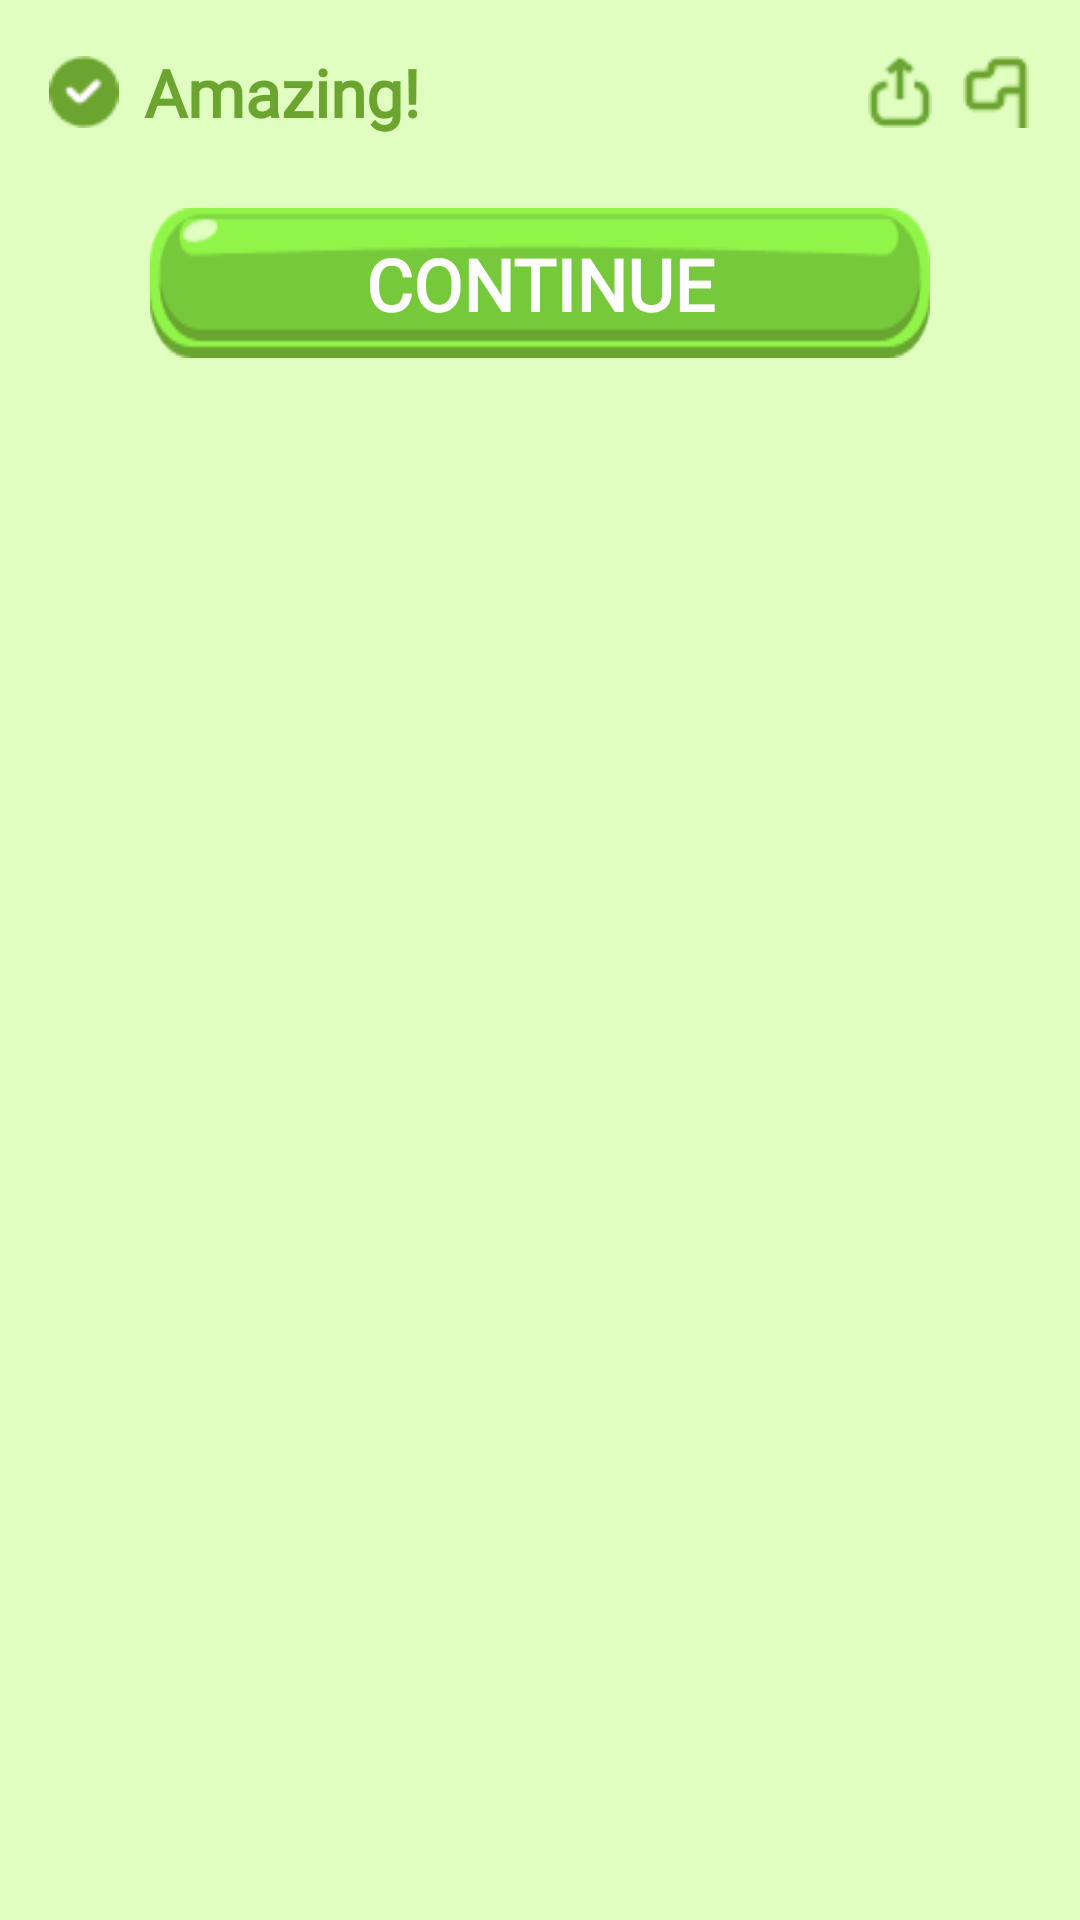

Layout XML and referenced resources for this Android screen:
<!-- AndroidManifest.xml: application theme Theme.OneWeekEnglish -->
<!-- res/layout/green_notice.xml -->
<?xml version="1.0" encoding="utf-8"?>
<androidx.constraintlayout.widget.ConstraintLayout xmlns:android="http://schemas.android.com/apk/res/android"
    xmlns:app="http://schemas.android.com/apk/res-auto"
    xmlns:tools="http://schemas.android.com/tools"
    android:layout_width="match_parent"
    android:layout_height="200dp"
    android:background="#DFFEBF"
    android:padding="16dp">

    <ImageView
        android:id="@+id/correctIcon"
        android:layout_width="24dp"
        android:layout_height="24dp"
        android:src="@drawable/ic_correct"
        app:layout_constraintBottom_toBottomOf="@+id/amazingText"
        app:layout_constraintStart_toStartOf="parent"
        app:layout_constraintTop_toTopOf="parent" />

    <TextView
        android:id="@+id/amazingText"
        android:layout_width="wrap_content"
        android:layout_height="wrap_content"
        android:text="Amazing!"
        android:textSize="22sp"
        android:textStyle="bold"
        android:textColor="@color/text_green"
        android:fontFamily="@font/baloo2medium"
        app:layout_constraintStart_toEndOf="@id/correctIcon"
        app:layout_constraintTop_toTopOf="parent"
        android:layout_marginStart="8dp" />

    <ImageView
        android:id="@+id/shareIcon"
        android:layout_width="24dp"
        android:layout_height="24dp"

        android:src="@drawable/ic_share_green"
        app:layout_constraintBottom_toBottomOf="@+id/amazingText"
        android:layout_marginRight="8dp"
        app:layout_constraintEnd_toStartOf="@+id/reportIcon"
        app:layout_constraintTop_toTopOf="@+id/amazingText" />

    <ImageView
        android:id="@+id/reportIcon"
        android:layout_width="24dp"
        android:layout_height="24dp"

        android:src="@drawable/ic_report_green"
        app:layout_constraintBottom_toBottomOf="@+id/amazingText"
        app:layout_constraintEnd_toEndOf="parent"
        app:layout_constraintTop_toTopOf="@+id/amazingText" />


    <ImageButton
        android:id="@+id/continueButton"
        android:layout_width="260dp"
        android:layout_height="50dp"
        android:background="@drawable/button_green_background"
        android:padding="12dp"
        android:scaleType="fitXY"
        android:layout_marginTop="24dp"
        app:layout_constraintEnd_toEndOf="parent"
        app:layout_constraintStart_toStartOf="parent"
        app:layout_constraintTop_toBottomOf="@+id/amazingText"
        app:layout_constraintWidth_percent="0.4" />

    <TextView
        android:id="@+id/txtButton"
        android:layout_width="wrap_content"
        android:layout_height="wrap_content"
        android:text="CONTINUE"
        android:textColor="#FFFFFF"
        android:textSize="24sp"
        android:textStyle="bold"
        android:fontFamily="@font/balooregular"
        app:layout_constraintBottom_toBottomOf="@+id/continueButton"
        app:layout_constraintEnd_toEndOf="@+id/continueButton"
        app:layout_constraintStart_toStartOf="@+id/continueButton"
        app:layout_constraintTop_toTopOf="@+id/continueButton" />

</androidx.constraintlayout.widget.ConstraintLayout>
<!-- resources referenced by this layout -->
<resources>
  <color name="text_green">#6BA52F</color>
  <!-- drawable button_green_background: png bitmap (drawable, 2683 bytes) -->
  <!-- drawable ic_correct: png bitmap (drawable, 685 bytes) -->
  <!-- drawable ic_report_green: png bitmap (drawable, 429 bytes) -->
  <!-- drawable ic_share_green: png bitmap (drawable, 621 bytes) -->
  <style name="Theme.OneWeekEnglish" parent="Base.Theme.OneWeekEnglish" />
  <style name="Base.Theme.OneWeekEnglish" parent="Theme.Material3.DayNight.NoActionBar">
          
          
      </style>
</resources>
